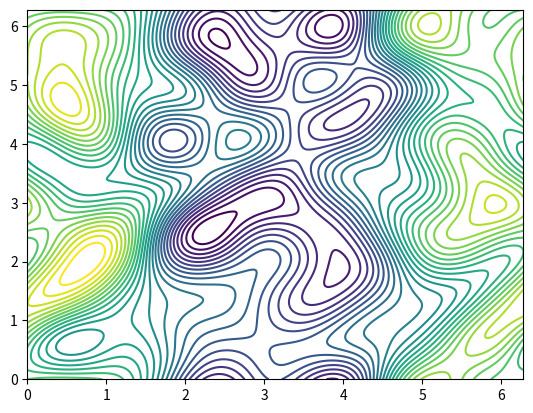

Python code for this plot: (Note: this script raises an exception after producing the figure.)
# Usage: python web/scripts/generate-contours.py web/public/textures/contours.svg
"""Seamless topographic contour tile (SVG) for the site background.

The field is a sum of cosines with integer frequencies on [0, 2π)², so it is
periodic and its contours meet across opposite edges: the tile repeats seamlessly.
Every fifth contour is an "index contour" drawn heavier, as on survey maps.
"""
import math
import sys

import matplotlib
matplotlib.use("Agg")
import matplotlib.pyplot as plt
import numpy as np

SIZE = 720          # tile size in px
N = 360             # grid resolution
rng = np.random.default_rng(7)

t = np.linspace(0, 2 * np.pi, N + 1)
X, Y = np.meshgrid(t, t)
Z = np.zeros_like(X)
# Broad rolling terrain plus a few smaller hills; amplitude falls with frequency.
for _ in range(14):
    m, n = rng.integers(-4, 5, size=2)
    if m == 0 and n == 0:
        continue
    k = math.hypot(m, n)
    Z += (1.0 / k ** 1.6) * np.cos(m * X + n * Y + rng.uniform(0, 2 * np.pi))

levels = np.linspace(Z.min(), Z.max(), 28)[1:-1]
cs = plt.contour(X, Y, Z, levels=levels)

scale = SIZE / (2 * np.pi)
paths = []
for i, segs in enumerate(cs.allsegs):
    heavy = i % 5 == 0
    for seg in segs:
        if len(seg) < 4:
            continue
        pts = np.vstack([seg[::4], seg[-1:]]) if len(seg) > 12 else seg
        d = "M" + " L".join(f"{x * scale:.0f} {y * scale:.0f}" for x, y in pts)
        paths.append((heavy, d))

light = "\n".join(f'<path d="{d}"/>' for heavy, d in paths if not heavy)
heavy = "\n".join(f'<path d="{d}"/>' for heavy, d in paths if heavy)
svg = f'''<svg xmlns="http://www.w3.org/2000/svg" width="{SIZE}" height="{SIZE}" viewBox="0 0 {SIZE} {SIZE}" fill="none" stroke="#000" stroke-linejoin="round">
<g stroke-width="0.7">{light}</g>
<g stroke-width="1.4">{heavy}</g>
</svg>'''
open(sys.argv[1], "w", encoding="utf-8").write(svg)
print(len(paths), "paths,", len(svg) // 1024, "KB")
